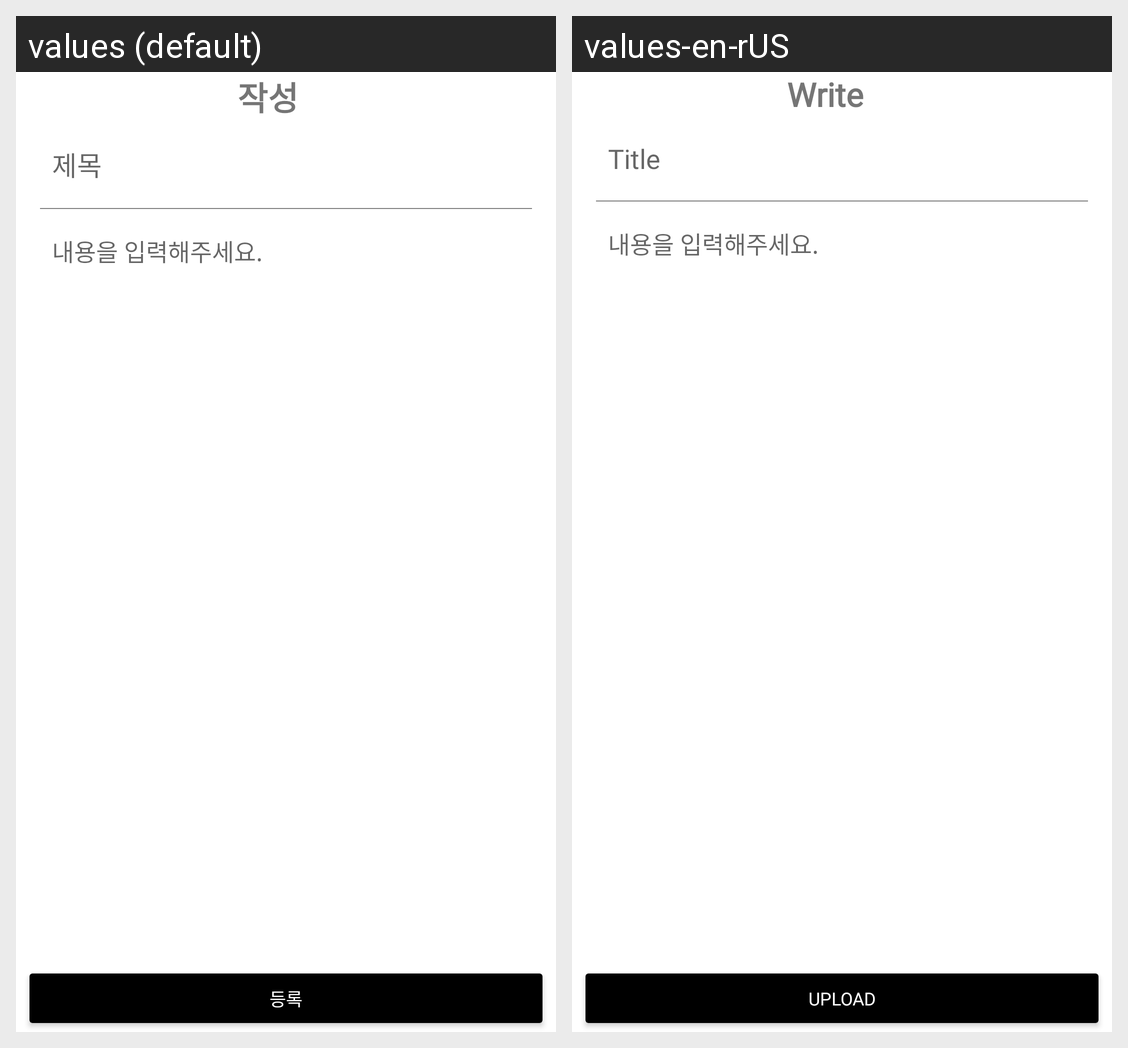

For this localized Android screen grid, give each drawn string resource with its value in every locale shown.
Android screen res/layout/activity_postwrite.xml rendered under 2 locales, left to right: values (default), values-en-rUS. Device: Nexus 5 (rendered at 1080×1920; each locale shown at half size, 540×960, under a caption strip naming it); theme Theme.Heung.
Strings drawn on this screen, with the default value and each locale's value (text and hints the layout hard-codes, and strings that could not be matched under every locale, appear in the picture but are not listed):

write
  values: 작성
  values-en-rUS: Write

title
  values: 제목
  values-en-rUS: Title

upload
  values: 등록
  values-en-rUS: Upload
